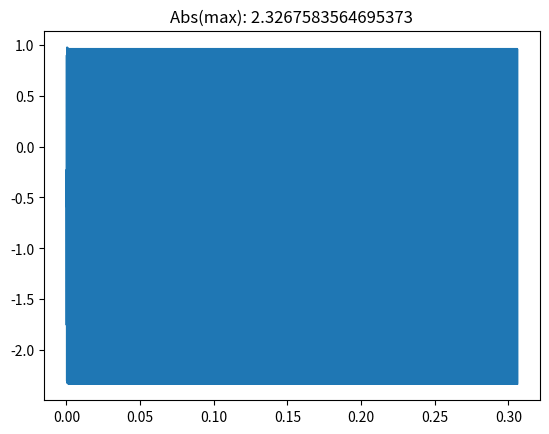

This chart was generated by the following Python code:
import matplotlib.pyplot as plt
from math import pi, sin, sqrt
import numpy as np

# constants
rho = 875 # kg/m^3
beta = 1100* 1e6 # MPa mega pascal to Pa
pmin = -1 * 1e5 # Bar to Pa
Qs01 = 53 * 6e-4 # L/min
V1 = 637 * 1e-6 # cm**3 to m**3
V2 = 799 * 1e-6 # cm**3 to m**3
V3 = 463 * 1e-6 # cm**3 to m**3
V4 = 989 * 1e-6 # cm**3 to m**3
Cd1 = 0.71
Cd2 = 0.55
Cd3 = 0.65
Cd4 = 0.48
Cd5 = 0.49
Cd6 = 0.67
Ad1 = 39 * 1e-6 # mm**2 to m**2
Ad2 = 38 * 1e-6
Ad3 = 25 * 1e-6
Ad5 = 40 * 1e-6
Ad6 = 36 * 1e-6
t_RU1 = 153 * 1e-3 # ms to s

# state variables
p1 = 0
p2 = 0
p3 = 0
p4 = 0

# time
t = 0
tDelta = 1e-4
tEnd = 306 * 1e-3 # ms to s

# save arrays
T = []
P3 = []


while t < tEnd:
    Qs1 = (Qs01 / t_RU1) * t
    if t > t_RU1:
        Qs1 = Qs01

    # p2dot is a given
    p2Dot = (beta/V2) * Qs1 

    # now to calculate p1dot
    Q2 = Cd2 * Ad2 * np.sign(pmin-p1) * sqrt((2/rho) * abs(pmin-p1)) # Compute volume flow
    Q1 = Cd1 * Ad1 * np.sign(p1-p3) * sqrt((2/rho) * abs(p1-p3))
    p1Dot = (beta/V1) * (Q2 - Q1) # pressure gradient

    # now to calculate p3dot we need Q1 Q3 and Q5
    Q3 = Cd3 * Ad3 * np.sign(p3-pmin) * sqrt((2/rho) * abs(p3-pmin))
    Q5 = Cd5 * Ad5 * np.sign(p3-p4) * sqrt((2/rho) * abs(p3-p4))
    p3Dot = (beta/V3) * (Q1 - Q3 - Q5)

    # now to calculate p4Dot we need Q6
    Q6 = Cd6 * Ad6 * np.sign(p4-0) * sqrt((2/rho) * abs(p4-0))
    p4Dot = (beta/V4) * (Q5 - Q6)   

    
    # integrate
    p1 += p1Dot*tDelta
    p2 += p2Dot*tDelta
    p3 += p3Dot*tDelta
    p4 += p4Dot*tDelta


    # save variables
    T.append(t)
    P3.append(p3 * 1e-5)

    t += tDelta # update time


plt.plot(T, P3)
plt.title(f'Abs(max): {max([abs(x) for x in P3])}') # i got 2.327
plt.show()

# 2,823 (med marginen: 0,0565)